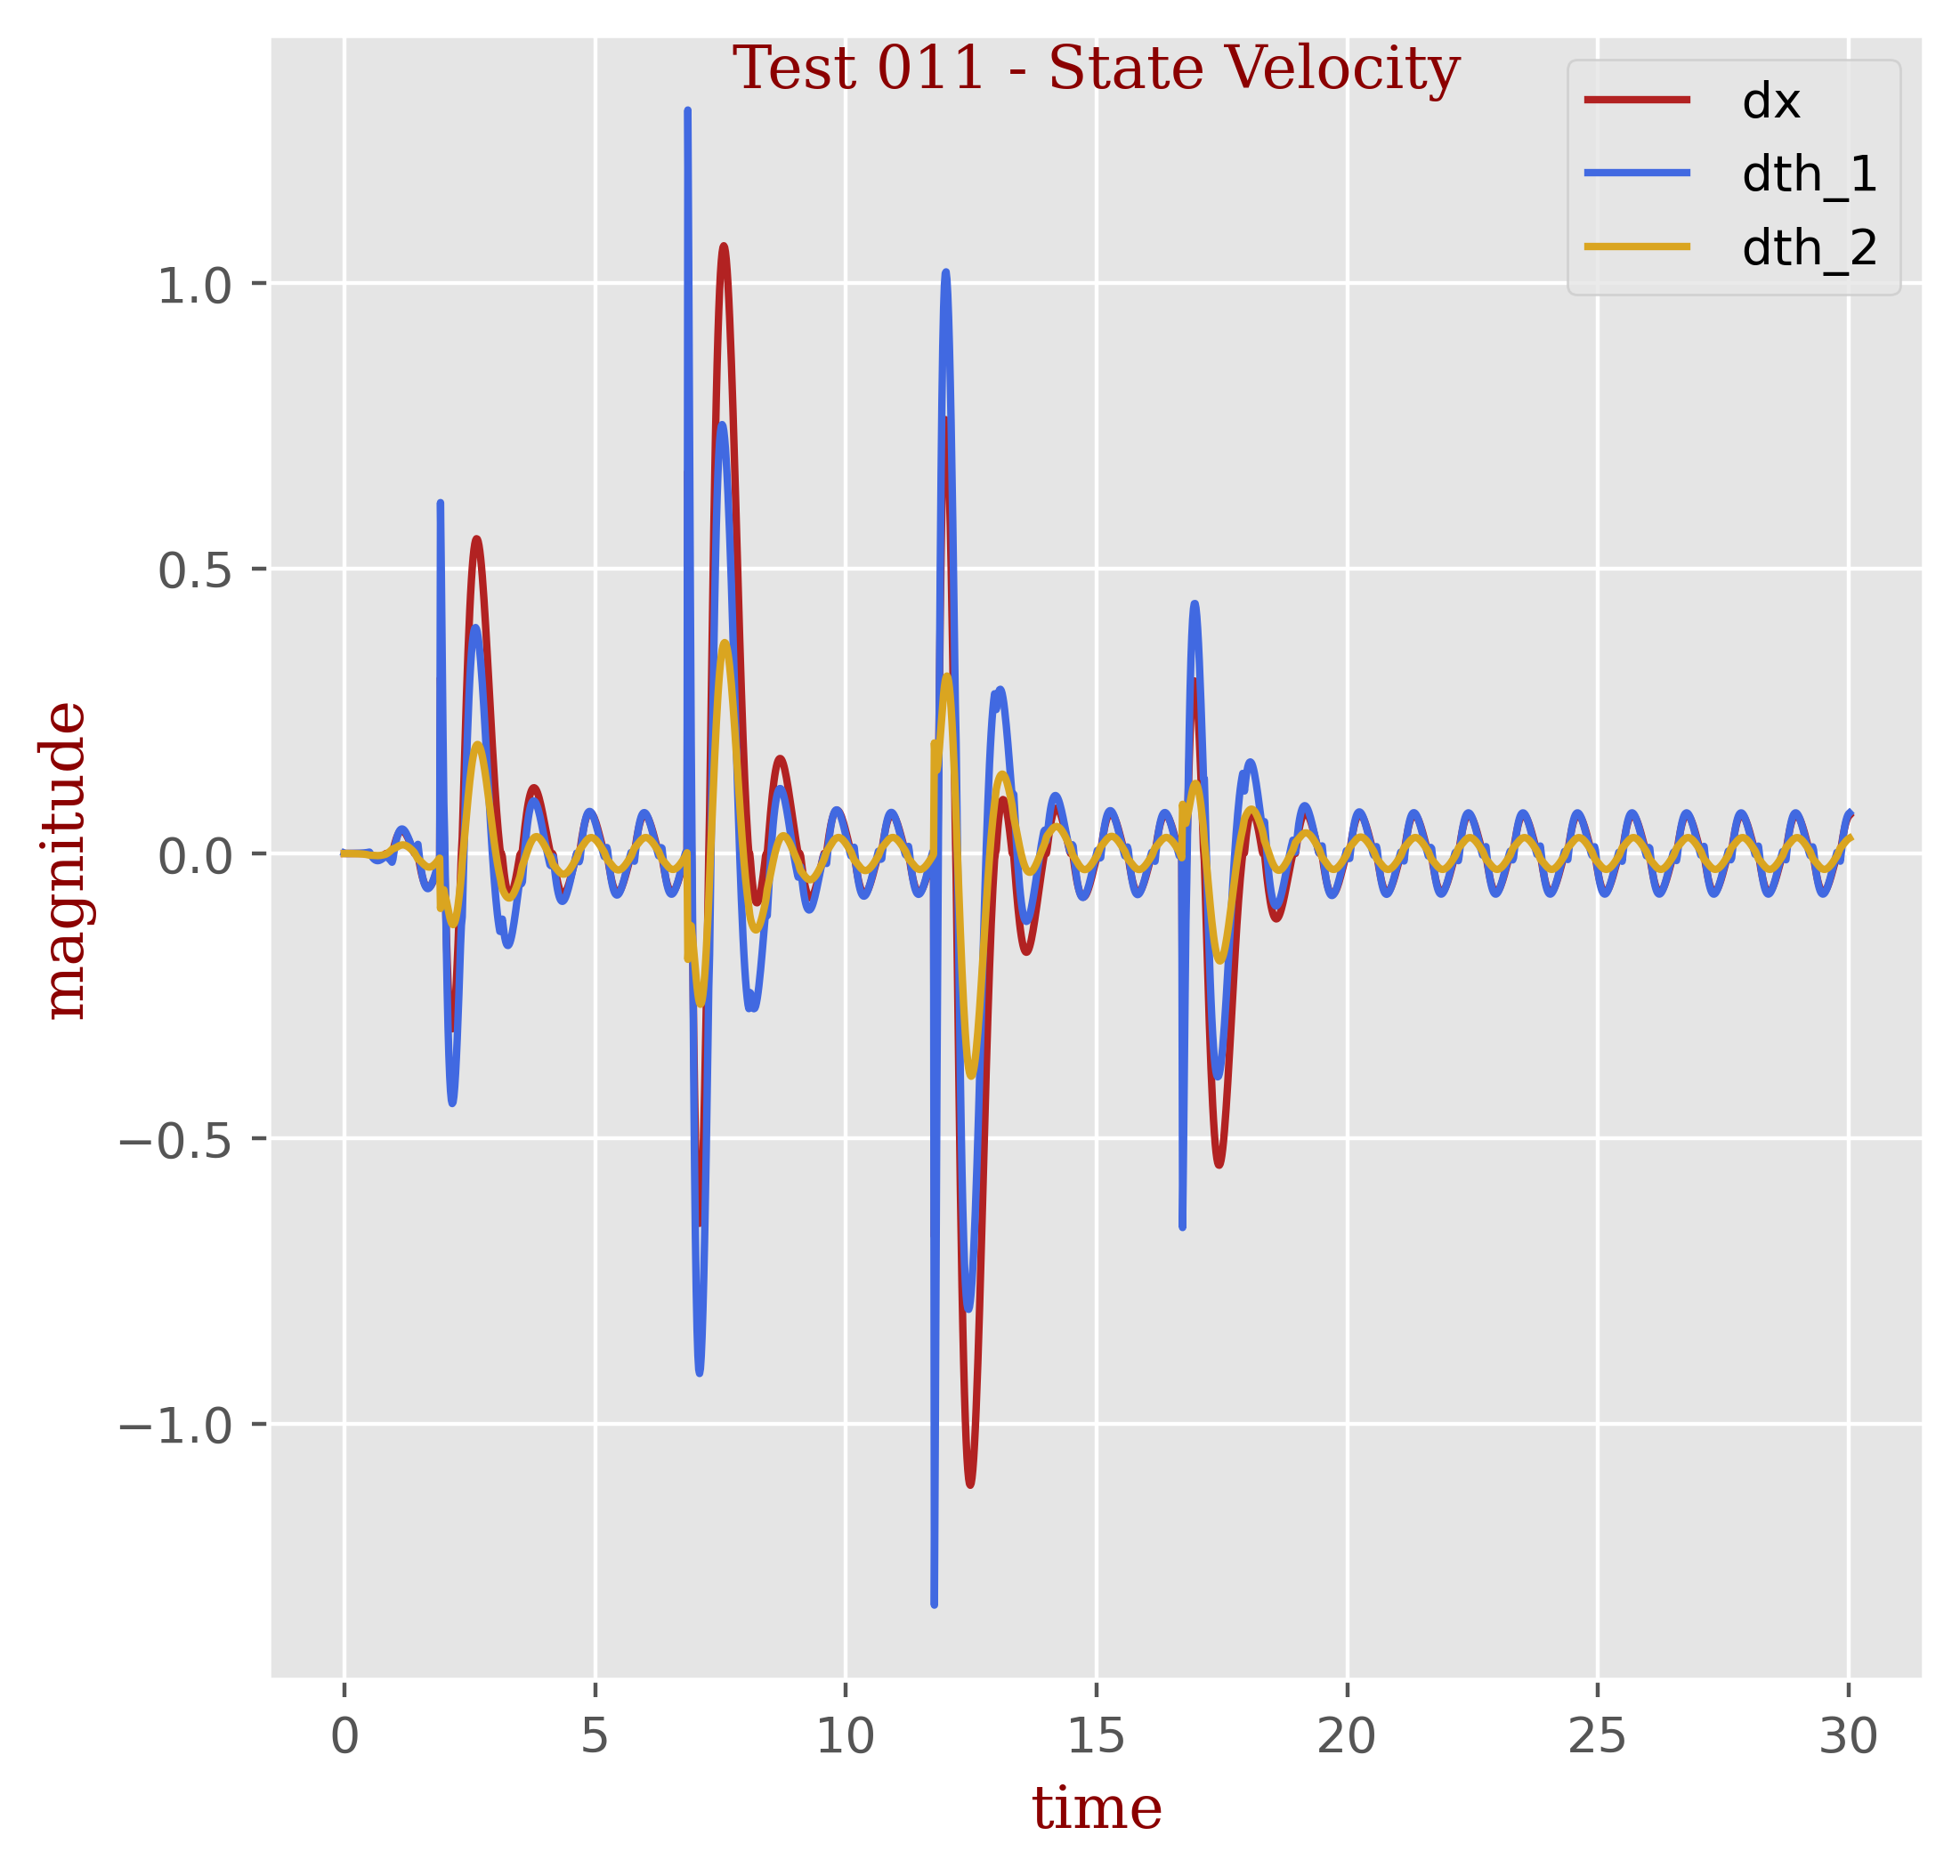

The table this chart was drawn from, first rows:
t, dx, dth_1, dth_2
0.0, -1e-05, 0.00077, -0.00011
0.01667, 5e-05, 0.00015, -3e-05
0.03333, 1e-05, 4e-05, -2e-05
0.05, 0.0, 3e-05, -3e-05
0.06667, -0.0, 5e-05, -5e-05
0.08333, -0.0, 6e-05, -6e-05
0.1, -0.0, 7e-05, -8e-05
0.1167, -0.0, 9e-05, -0.0001
0.1333, -0.0, 0.00011, -0.00012
0.15, -0.0, 0.00013, -0.00014
0.1667, -0.0, 0.00015, -0.00016
0.1833, -0.0, 0.00017, -0.00019
0.2, -0.0, 0.0002, -0.00022
0.2167, -0.0, 0.00023, -0.00026
0.2333, -0.0, 0.00027, -0.0003
0.25, -0.0, 0.00031, -0.00035
0.2667, -0.0, 0.00035, -0.0004
0.2833, -0.0, 0.00041, -0.00047
0.3, -0.0, 0.00047, -0.00054
0.3167, -0.0, 0.00053, -0.00063
0.3333, -0.0, 0.00061, -0.00072
0.35, -0.0, 0.0007, -0.00083
0.3667, -0.0, 0.0008, -0.00096
0.3833, -0.0, 0.00092, -0.00111
0.4, -0.0, 0.00105, -0.00128
0.4167, -1e-05, 0.00121, -0.00148
0.4333, -1e-05, 0.00139, -0.0017
0.45, -1e-05, 0.00159, -0.00196
0.4667, -1e-05, 0.00182, -0.00226
0.4833, -1e-05, 0.00209, -0.0026
0.5, -1e-05, 0.0024, -0.00299
0.5167, -0.00131, 0.00023, -0.00308
0.5333, -0.003, -0.0027, -0.00308
0.55, -0.0045, -0.00526, -0.00315
0.5667, -0.00576, -0.0074, -0.00325
0.5833, -0.00678, -0.00913, -0.00337
0.6, -0.00756, -0.01048, -0.0035
0.6167, -0.00811, -0.01148, -0.0036
0.6333, -0.00843, -0.01214, -0.00368
0.65, -0.00854, -0.0125, -0.00373
0.6667, -0.00844, -0.01257, -0.00372
0.6833, -0.00815, -0.0124, -0.00367
0.7, -0.00768, -0.01199, -0.00357
0.7167, -0.00705, -0.01138, -0.00342
0.7333, -0.00627, -0.0106, -0.00321
0.75, -0.00536, -0.00966, -0.00295
0.7667, -0.00434, -0.0086, -0.00265
0.7833, -0.00323, -0.00743, -0.00231
0.8, -0.00203, -0.00619, -0.00192
0.8167, -0.00078, -0.00489, -0.00151
0.8333, 0.0, -0.00455, -0.00092
0.85, 0.0, -0.00579, -6e-05
0.8667, 0.0, -0.0071, 0.00086
0.8833, 0.0, -0.00849, 0.00187
0.9, 0.0, -0.00999, 0.00299
0.9167, 0.0, -0.01163, 0.00426
0.9333, 1e-05, -0.0134, 0.00571
0.95, 3e-05, -0.01533, 0.00736
0.9667, 0.00372, -0.01036, 0.00823
0.9833, 0.00997, -0.00053, 0.00857
... 1,742 more rows
